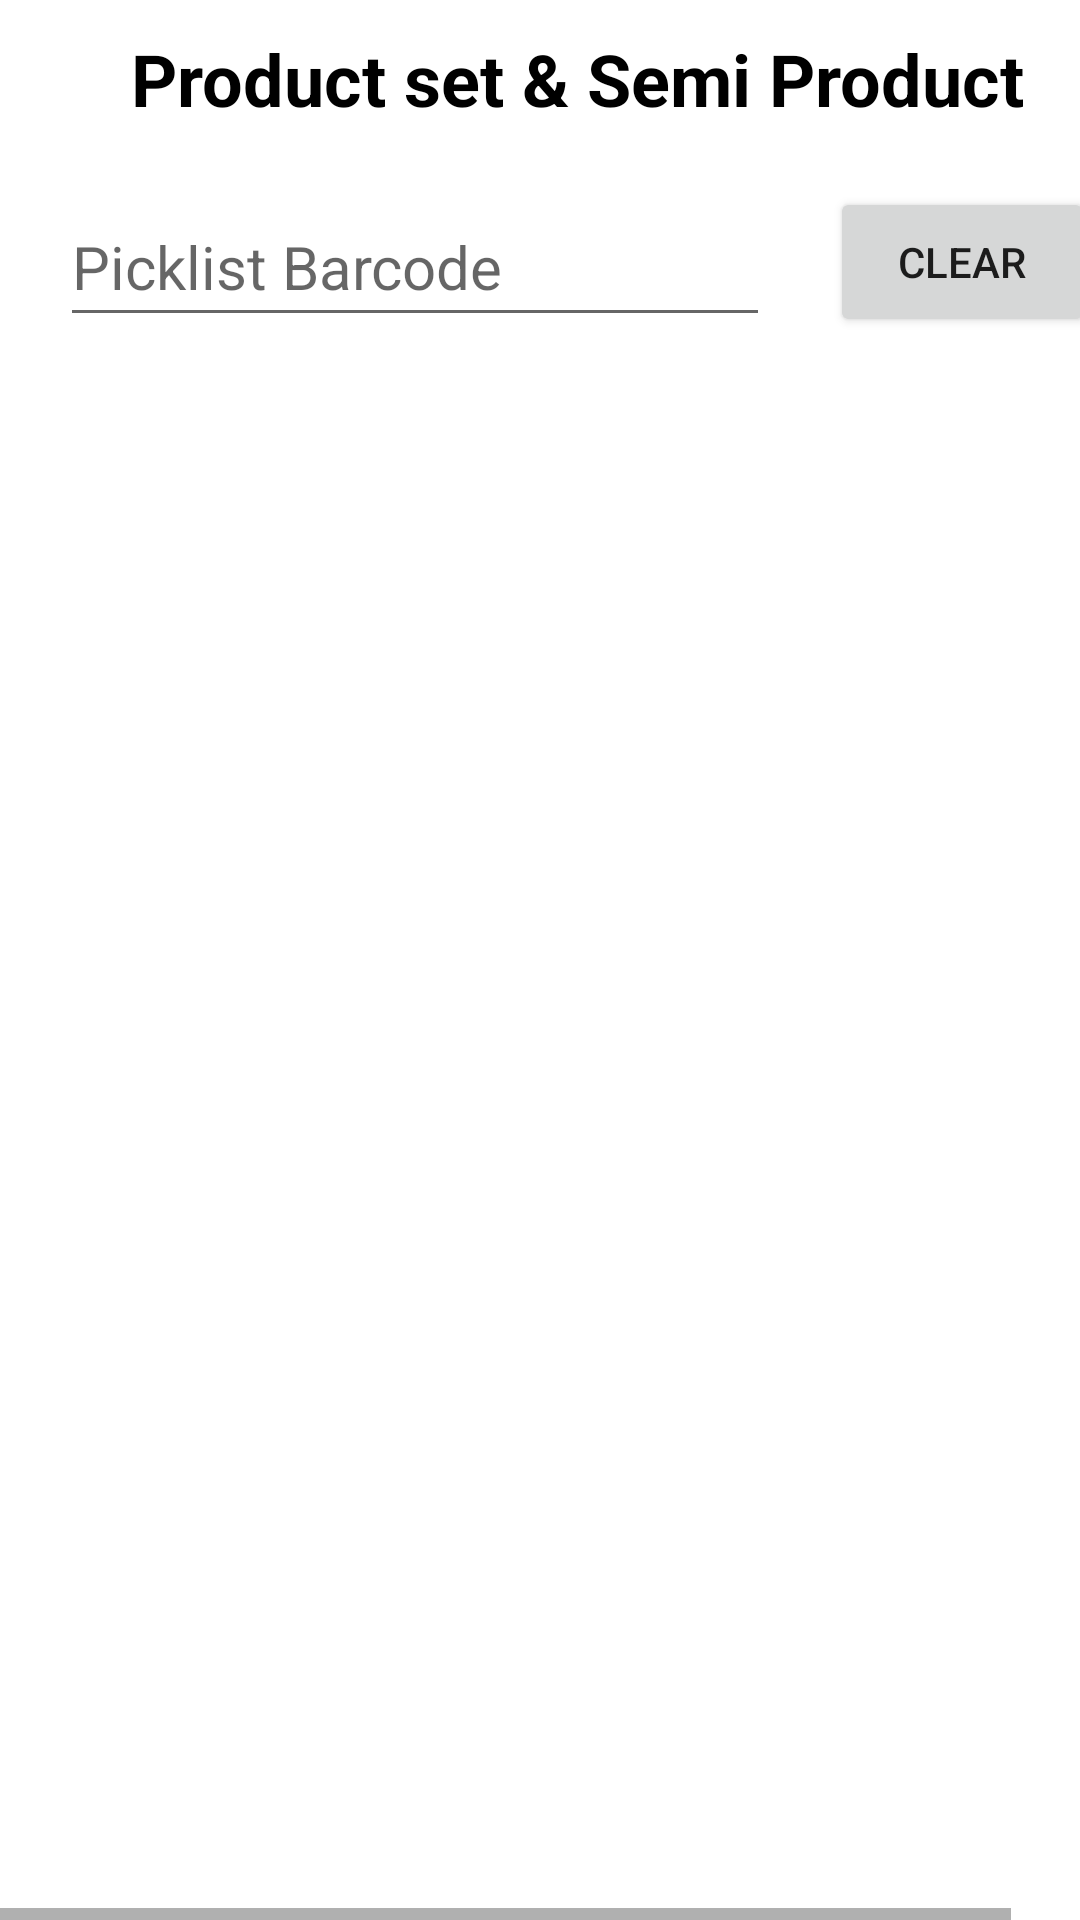

The Android layout XML behind this screen, and the referenced resources:
<!-- AndroidManifest.xml: application theme Theme.ServiceWarehousePackingVerification -->
<!-- res/layout/activity_psbverify.xml -->
<?xml version="1.0" encoding="utf-8"?>
<androidx.constraintlayout.widget.ConstraintLayout xmlns:android="http://schemas.android.com/apk/res/android"
    xmlns:app="http://schemas.android.com/apk/res-auto"
    xmlns:tools="http://schemas.android.com/tools"
    android:layout_width="match_parent"
    android:layout_height="match_parent"
    tools:context=".PSBVerify">

    <FrameLayout
        android:layout_width="match_parent"
        android:layout_height="match_parent"
        app:layout_constraintBottom_toBottomOf="parent"
        app:layout_constraintEnd_toEndOf="parent"
        app:layout_constraintStart_toStartOf="parent"
        app:layout_constraintTop_toTopOf="parent">

        <LinearLayout
            android:layout_width="match_parent"
            android:layout_height="match_parent"
            android:gravity="center"
            android:orientation="vertical">

            <HorizontalScrollView
                android:layout_width="match_parent"
                android:layout_height="match_parent"
                android:fillViewport="true">

                <LinearLayout
                    android:layout_width="match_parent"
                    android:layout_height="match_parent"
                    android:orientation="vertical">

                    <ScrollView
                        android:layout_width="match_parent"
                        android:layout_height="match_parent"
                        android:contentDescription="@string/product_set_semi_product">

                        <LinearLayout
                            android:layout_width="match_parent"
                            android:layout_height="wrap_content"
                            android:gravity="center"
                            android:orientation="vertical"
                            android:paddingTop="10dp">

                            <TextView
                                android:id="@+id/PCBATitle"
                                android:layout_width="match_parent"
                                android:layout_height="match_parent"
                                android:gravity="center"
                                android:text="@string/psbtitle"
                                android:textAlignment="center"
                                android:textColor="#000000"
                                android:textSize="24sp"
                                android:textStyle="bold" />

                            <LinearLayout
                                android:layout_width="match_parent"
                                android:layout_height="match_parent"
                                android:gravity="center"
                                android:orientation="vertical">

                                <LinearLayout
                                    android:layout_width="match_parent"
                                    android:layout_height="match_parent"
                                    android:layout_margin="10dp"
                                    android:gravity="center"
                                    android:orientation="horizontal">

                                    <EditText
                                        android:id="@+id/edPicklistPCBA"
                                        android:layout_width="wrap_content"
                                        android:layout_height="50dp"
                                        android:layout_margin="10dp"
                                        android:ems="10"
                                        android:hint="@string/becode"
                                        android:inputType="text"
                                        android:textColor="#000000"
                                        android:textSize="20sp"
                                        tools:ignore="TouchTargetSizeCheck" />

                                    <Button
                                        android:id="@+id/btnPSBVClearButton"
                                        android:layout_width="match_parent"
                                        android:layout_height="50dp"
                                        android:layout_margin="10dp"
                                        android:layout_weight="1"
                                        android:text="Clear" />
                                </LinearLayout>

                            </LinearLayout>

                            <LinearLayout
                                android:id="@+id/PCBAssyHoriz"
                                android:layout_width="match_parent"
                                android:layout_height="match_parent"
                                android:orientation="vertical"></LinearLayout>

                        </LinearLayout>
                    </ScrollView>
                </LinearLayout>
            </HorizontalScrollView>

        </LinearLayout>

        <ProgressBar
            android:id="@+id/PBpsbVerify"
            style="?android:attr/progressBarStyle"
            android:layout_width="412dp"
            android:layout_height="660dp"
            android:visibility="invisible"
            tools:visibility="visible" />
    </FrameLayout>

</androidx.constraintlayout.widget.ConstraintLayout>
<!-- resources referenced by this layout -->
<resources>
  <string name="becode">Picklist Barcode</string>
  <string name="product_set_semi_product">Product set &amp; Semi Product</string>
  <string name="psbtitle">Product set &amp; Semi Product</string>
  <style name="Theme.ServiceWarehousePackingVerification" parent="Theme.MaterialComponents.DayNight.DarkActionBar">
          
          <item name="colorPrimary">@color/purple_500</item>
          <item name="colorPrimaryVariant">@color/purple_700</item>
          <item name="colorOnPrimary">@color/white</item>
          
          <item name="colorSecondary">@color/teal_200</item>
          <item name="colorSecondaryVariant">@color/teal_700</item>
          <item name="colorOnSecondary">@color/black</item>
          
          <item name="android:statusBarColor" tools:targetApi="l">?attr/colorPrimaryVariant</item>
          
      </style>
  <!-- not gathered from this repository: default colours our renderer supplied (Android Studio template values) -->
  <color name="purple_500">#FF6200EE</color>
  <color name="purple_700">#FF3700B3</color>
  <color name="teal_200">#FF03DAC5</color>
  <color name="teal_700">#FF018786</color>
  <color name="black">#FF000000</color>
  <color name="white">#FFFFFFFF</color>
</resources>
